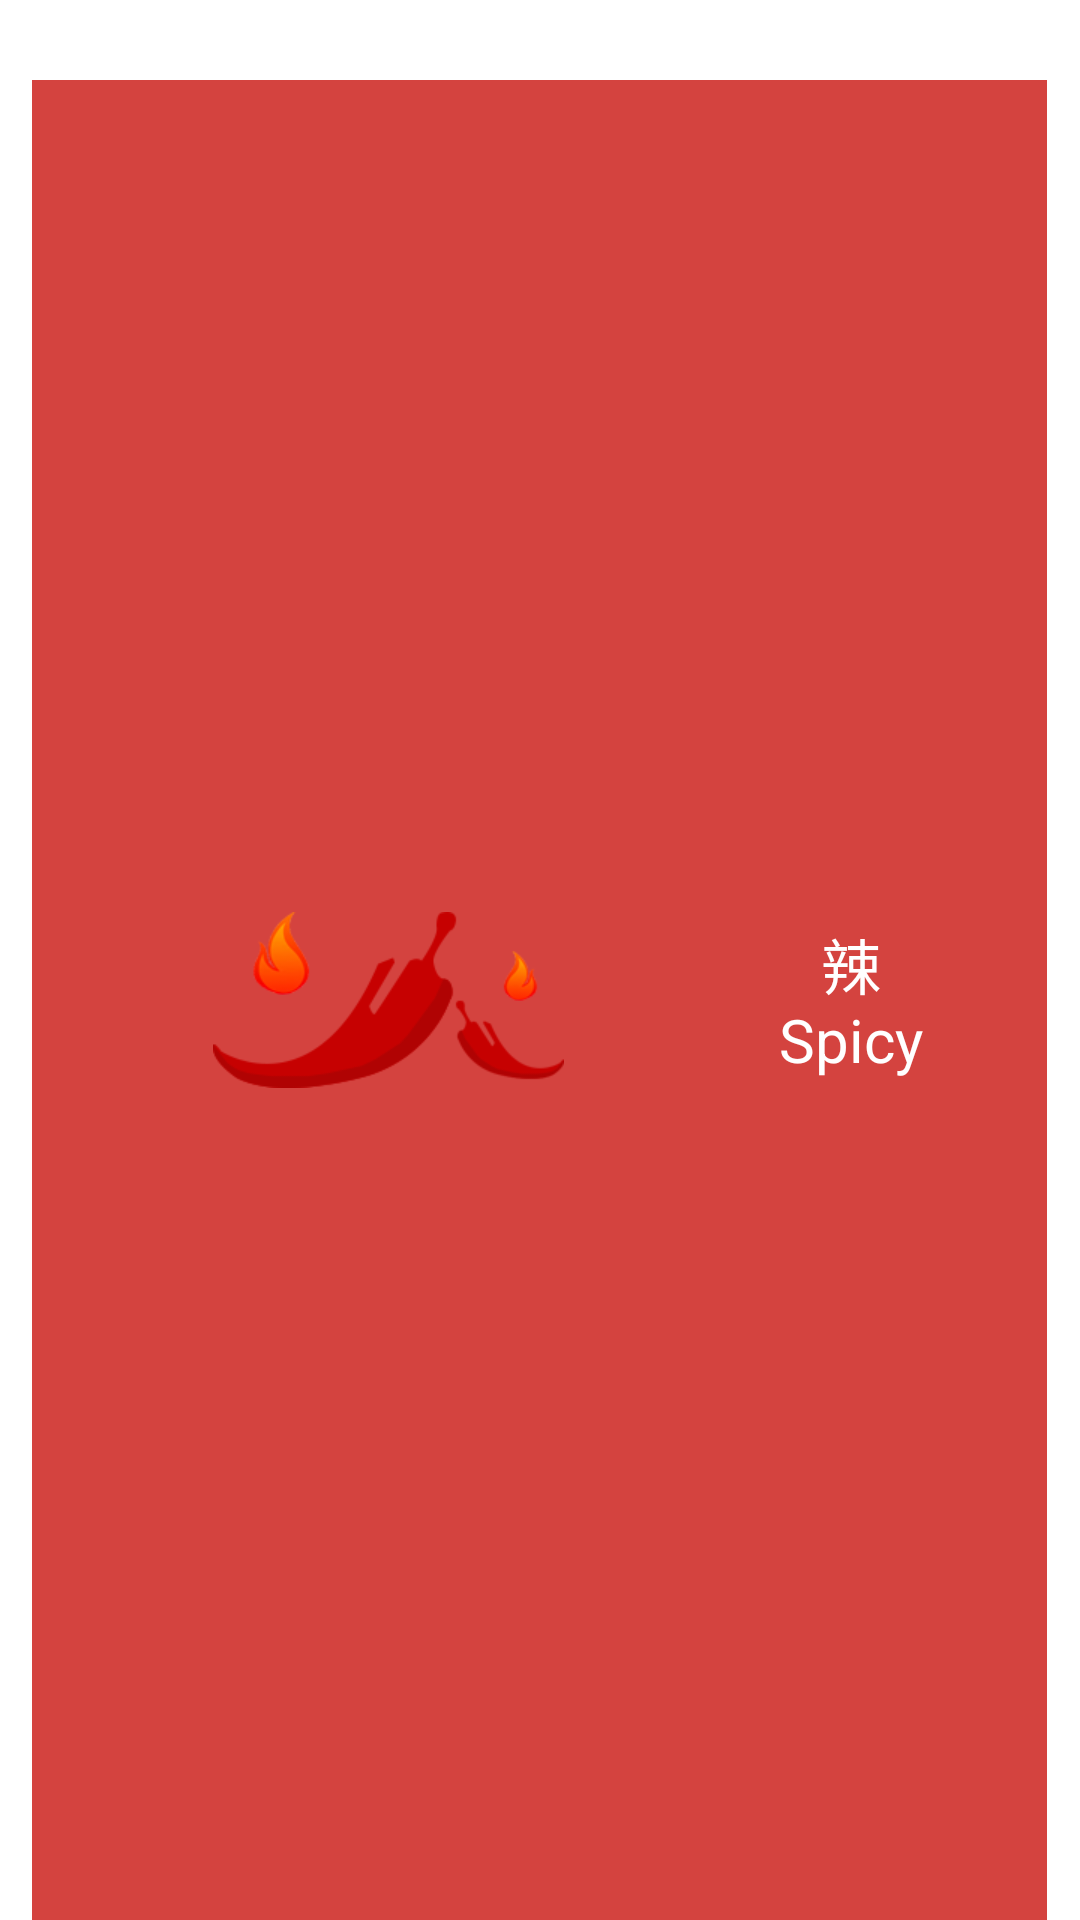

Reconstruct the res/layout file that produces this screen, plus the resources it refers to.
<!-- AndroidManifest.xml: application theme android:Theme.Holo.Light.NoActionBar -->
<!-- res/layout/layout_fenlei_la.xml -->
<?xml version="1.0" encoding="utf-8"?>
<LinearLayout xmlns:android="http://schemas.android.com/apk/res/android"
    android:layout_width="match_parent"
    android:layout_height="70dp"
    android:orientation="vertical" >
    
        <TextView
            android:layout_width="fill_parent"
            android:layout_height="0dp"
            android:layout_weight="7" />

        <LinearLayout
            android:id="@+id/la"
            android:layout_width="match_parent"
            android:layout_height="0dp"
            android:layout_weight="160"
            android:orientation="horizontal" >

            <TextView
                android:layout_width="0dp"
                android:layout_height="fill_parent"
                android:layout_weight="3" />

            <ImageButton
                android:id="@+id/imageView_spicy"
                android:layout_width="0dp"
                android:layout_height="fill_parent"
                android:layout_weight="66"
                android:background="#D4433F"
                android:src="@drawable/pepper" />

            <Button
                android:id="@+id/button_spicy"
                android:layout_width="0dp"
                android:layout_height="fill_parent"
                android:layout_weight="28"
                android:background="#D4433F"
                android:gravity="center"
                android:paddingRight="30dp"
                android:text="辣                                                          Spicy"
                android:textColor="#FFFFFF"
                android:textSize="20sp" />

            <TextView
                android:layout_width="0dp"
                android:layout_height="fill_parent"
                android:layout_weight="3" />
        </LinearLayout>

</LinearLayout>
<!-- resources referenced by this layout -->
<resources>
  <!-- drawable pepper: png bitmap (drawable-xhdpi, 11221 bytes) -->
</resources>
